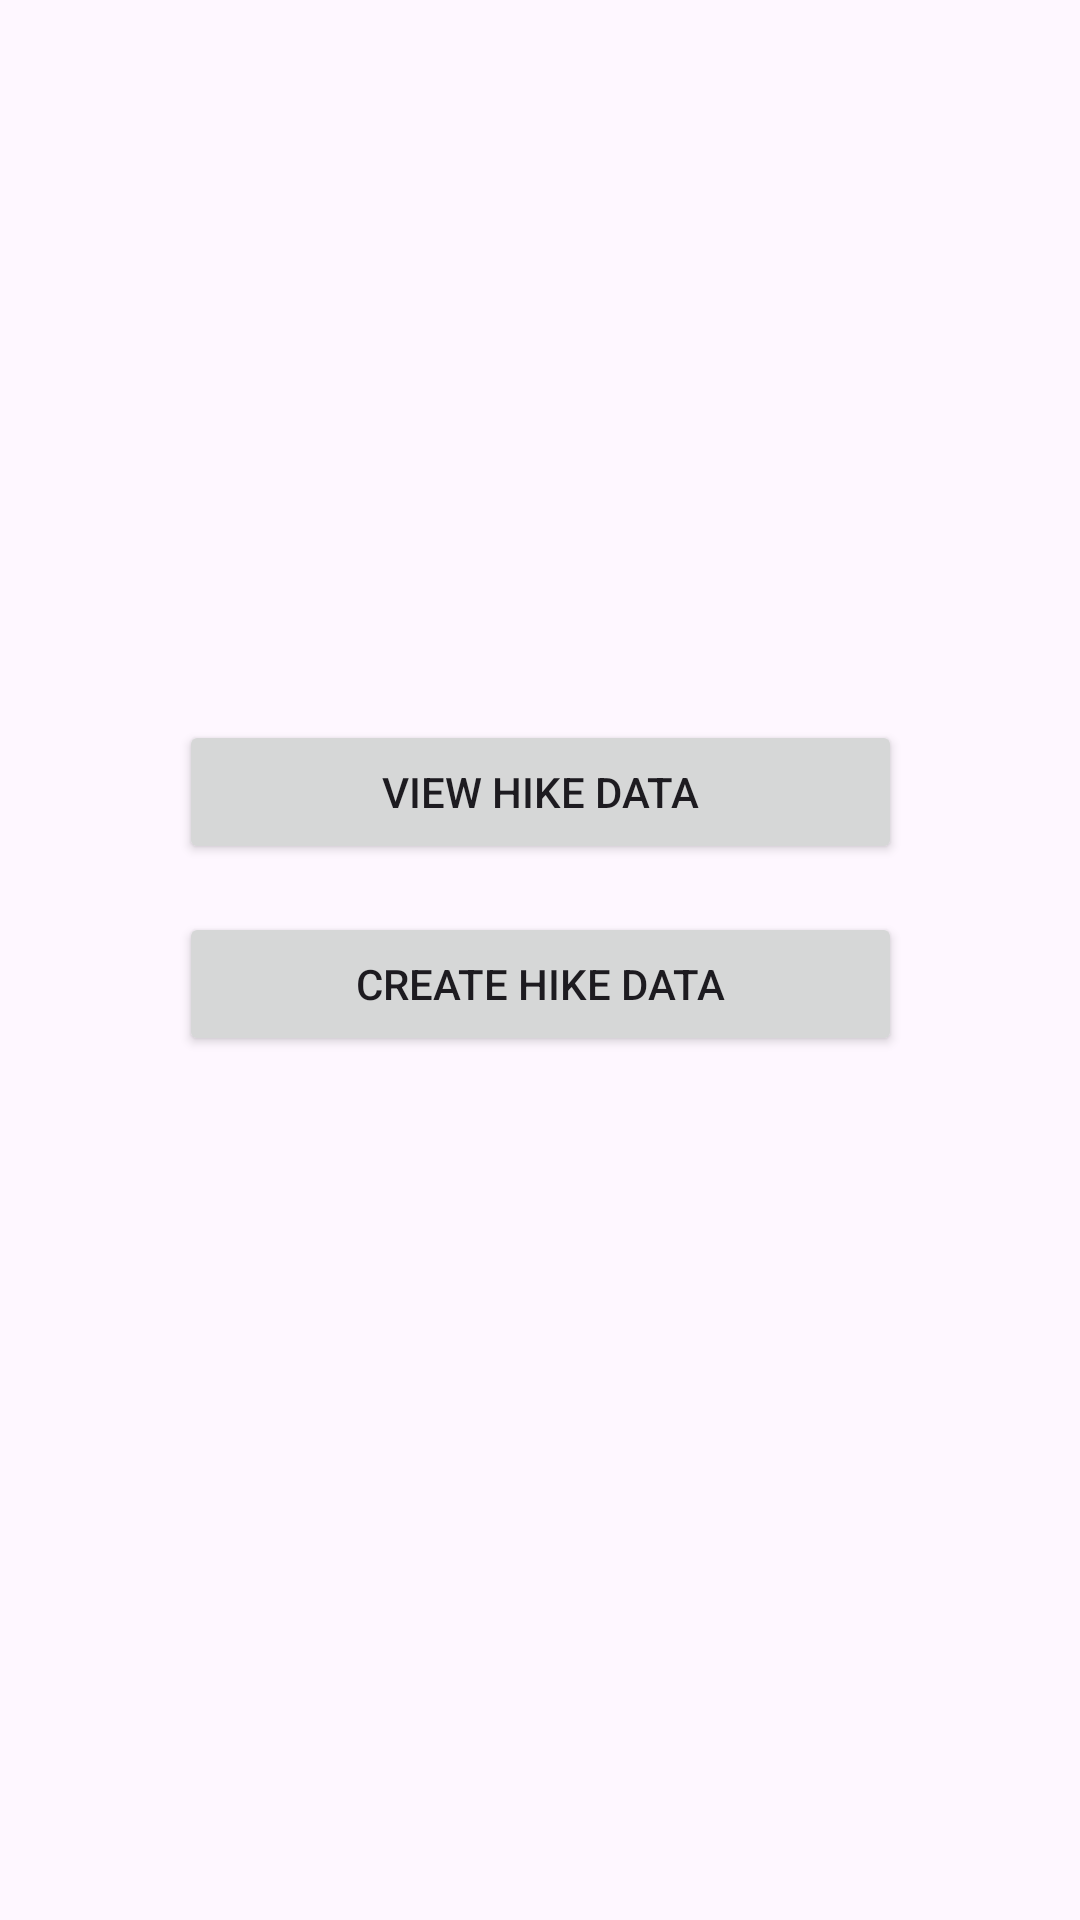

Reconstruct the res/layout file that produces this screen, plus the resources it refers to.
<!-- AndroidManifest.xml: application theme Theme.ASMHiking -->
<!-- res/layout/activity_main.xml -->
<?xml version="1.0" encoding="utf-8"?>
<androidx.constraintlayout.widget.ConstraintLayout xmlns:android="http://schemas.android.com/apk/res/android"
    xmlns:app="http://schemas.android.com/apk/res-auto"
    xmlns:tools="http://schemas.android.com/tools"
    android:layout_width="match_parent"
    android:layout_height="match_parent"
    tools:context=".MainActivity">

    <Button
        android:id="@+id/add_button"
        android:layout_width="241dp"
        android:layout_height="48dp"
        android:layout_marginTop="16dp"
        android:clickable="true"
        android:focusable="true"
        android:text="Create Hike Data"
        app:layout_constraintEnd_toEndOf="parent"
        app:layout_constraintStart_toStartOf="parent"
        app:layout_constraintTop_toBottomOf="@+id/view_data_button" />

    <Button
        android:id="@+id/view_data_button"
        android:layout_width="241dp"
        android:layout_height="48dp"
        android:layout_marginTop="240dp"
        android:clickable="true"
        android:focusable="true"
        android:text="View Hike Data"
        app:layout_constraintEnd_toEndOf="parent"
        app:layout_constraintStart_toStartOf="parent"
        app:layout_constraintTop_toTopOf="parent" />
</androidx.constraintlayout.widget.ConstraintLayout>
<!-- resources referenced by this layout -->
<resources>
  <style name="Theme.ASMHiking" parent="Base.Theme.ASMHiking" />
  <style name="Base.Theme.ASMHiking" parent="Theme.Material3.DayNight.NoActionBar">
          
          
      </style>
</resources>
